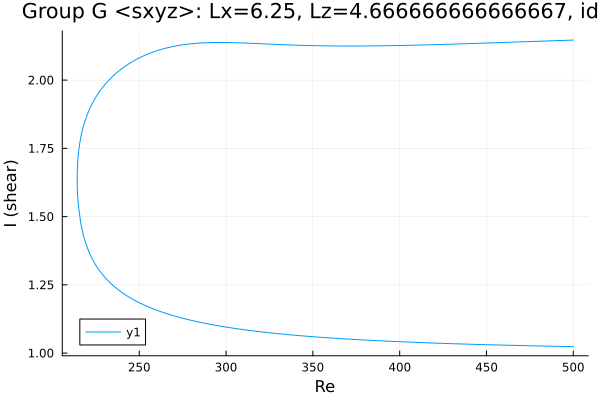

Values plotted in this chart, from the file beside it:
Re, shear
500.0, 2.147
499.1, 2.147
497.7, 2.146
496.3, 2.146
494.8, 2.146
493.4, 2.145
492, 2.145
490.6, 2.145
489.2, 2.144
487.8, 2.144
486.4, 2.144
485, 2.144
483.5, 2.143
482.1, 2.143
480.7, 2.143
479.3, 2.142
477.9, 2.142
476.5, 2.142
475.1, 2.141
473.6, 2.141
472.2, 2.141
470.8, 2.14
469.4, 2.14
468, 2.14
466.6, 2.14
465.2, 2.139
463.7, 2.139
462.3, 2.139
460.9, 2.138
459.5, 2.138
458.1, 2.138
456.7, 2.137
455.3, 2.137
453.8, 2.137
452.4, 2.136
451, 2.136
449.6, 2.136
448.2, 2.136
446.8, 2.135
445.4, 2.135
443.9, 2.135
442.5, 2.134
441.1, 2.134
439.7, 2.134
438.3, 2.133
436.9, 2.133
435.5, 2.133
435, 2.133
433.6, 2.133
432.2, 2.132
430.8, 2.132
429.4, 2.132
429.2, 2.132
427.8, 2.131
426.3, 2.131
424.9, 2.131
423.5, 2.131
422.1, 2.13
420.7, 2.13
419.3, 2.13
... 412 more rows
